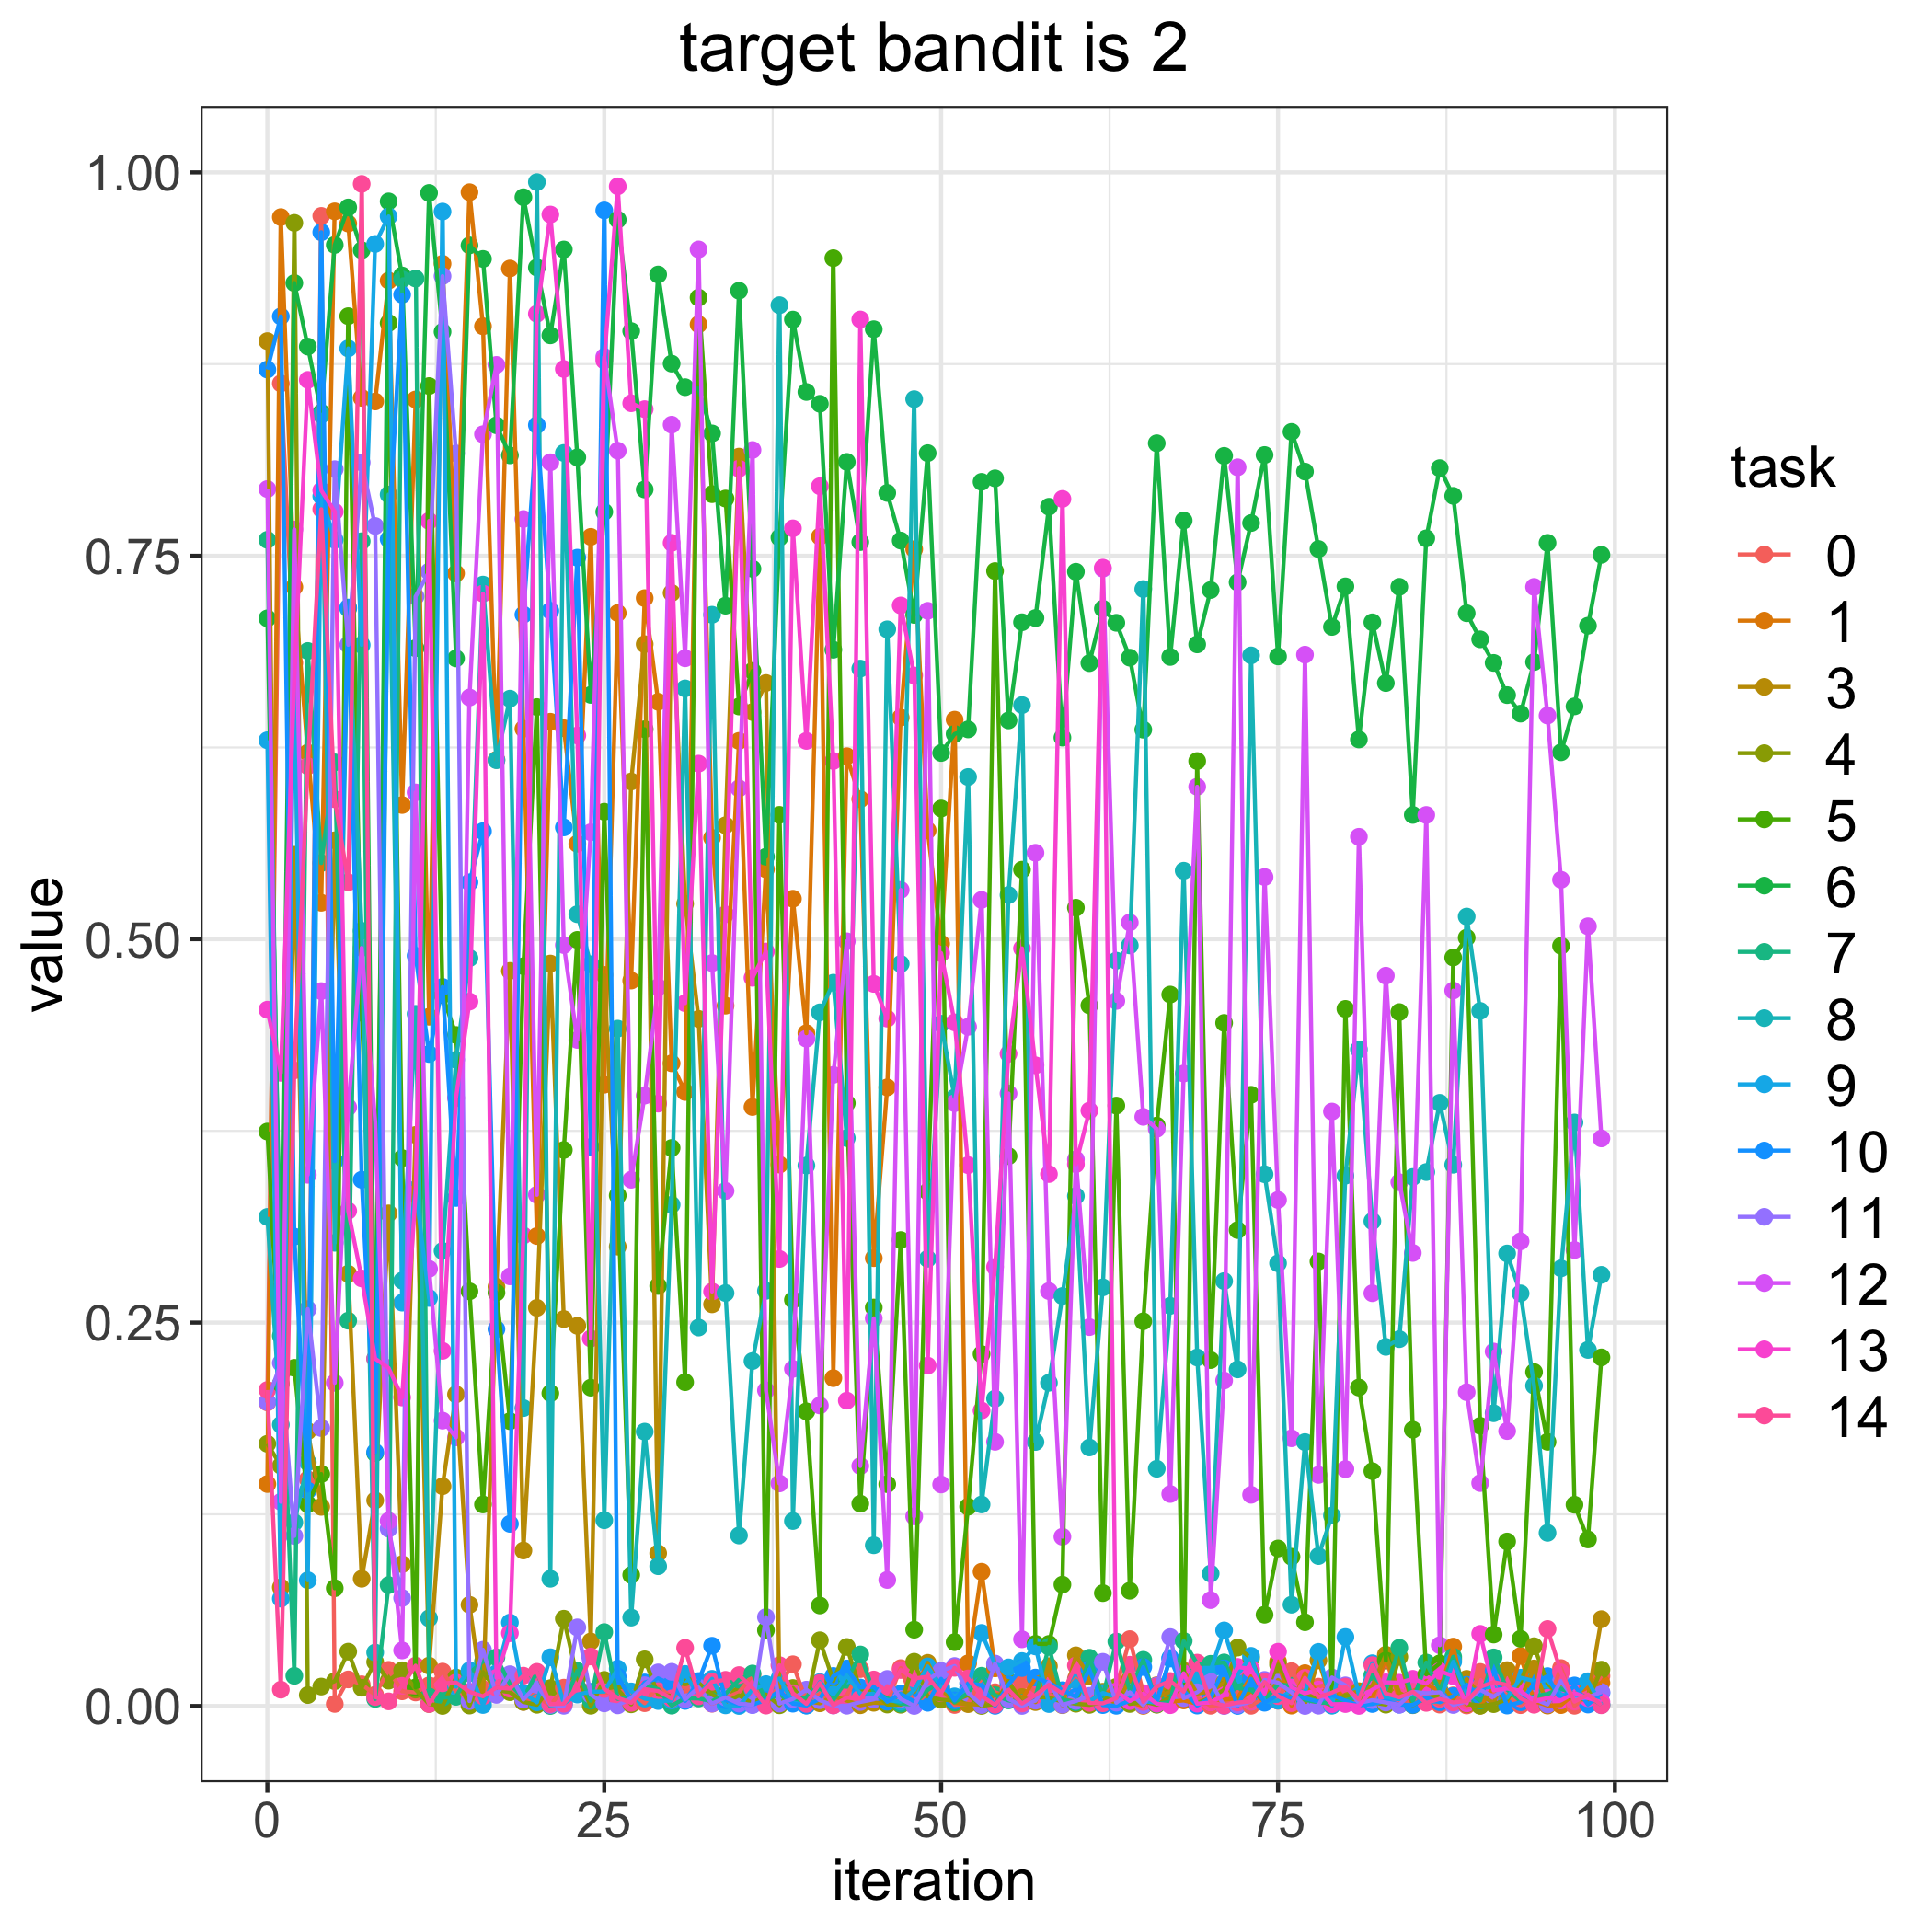

The file beside this chart, header and first rows:
, 0, 1, 3, 4, 5, 6, 7, 8, 9, 10, 11, 12, 13, 14
0, 0.1979, 0.1447, 0.89, 0.171, 0.3746, 0.7092, 0.7604, 0.3189, 0.6297, 0.8714, 0.1982, 0.7935, 0.454, 0.206
1, 0.8624, 0.9708, 0.07736, 0.1567, 0.2101, 0.2725, 0.2414, 0.1834, 0.06998, 0.9061, 0.2236, 0.1332, 0.4128, 0.01064
2, 0.6801, 0.7296, 0.555, 0.9671, 0.2205, 0.9278, 0.01966, 0.1197, 0.6858, 0.3061, 0.1109, 0.7671, 0.6695, 0.4145
3, 0.1478, 0.6216, 0.1792, 0.007147, 0.1316, 0.8864, 0.6879, 0.1589, 0.082, 0.1404, 0.2588, 0.3464, 0.8647, 0.6129
4, 0.9716, 0.5237, 0.1299, 0.01267, 0.1512, 0.8433, 0.5496, 0.842, 0.7889, 0.961, 0.1812, 0.4661, 0.7926, 0.7803
5, 0.001344, 0.9746, 0.5645, 0.01617, 0.07679, 0.9527, 0.6153, 0.302, 0.7604, 0.3553, 0.8065, 0.2107, 0.7788, 0.5912
6, 0.01731, 0.9666, 0.2818, 0.03543, 0.9062, 0.9771, 0.2512, 0.7156, 0.8852, 0.7163, 0.692, 0.3904, 0.3229, 0.5371
7, 0.01415, 0.853, 0.08297, 0.01191, 0.4521, 0.9492, 0.7595, 0.5055, 0.6919, 0.3431, 0.8108, 0.4943, 0.2788, 0.9925
8, 0.007287, 0.8506, 0.1341, 0.02871, 0.2264, 0.1649, 0.004613, 0.03484, 0.9533, 0.1656, 0.7694, 0.381, 0.2265, 0.005817
9, 0.02357, 0.9294, 0.3212, 0.01651, 0.9018, 0.9811, 0.07885, 0.7899, 0.9713, 0.7608, 0.1156, 0.1208, 0.2204, 0.003013
10, 0.00956, 0.5875, 0.09244, 0.02326, 0.3572, 0.9328, 0.9302, 0.2774, 0.263, 0.9202, 0.07042, 0.03622, 0.2012, 0.01316
11, 0.008824, 0.8519, 0.3724, 0.01073, 0.01211, 0.6897, 0.9308, 0.4513, 0.3369, 0.4892, 0.7234, 0.5957, 0.334, 0.02629
12, 0.01344, 0.4494, 0.02633, 0.001281, 0.8607, 0.9866, 0.006161, 0.05717, 0.2661, 0.4251, 0.7397, 0.285, 0.7727, 0.001277
13, 0.02244, 0.9404, 0.1433, 2.998071243348579e-05, 0.4635, 0.896, 0.0054, 0.2967, 0.9744, 0.4689, 0.9323, 0.1861, 0.2316, 0.01478
14, 0.009347, 0.7385, 0.2032, 0.01858, 0.4375, 0.6831, 0.005987, 0.4214, 0.01259, 0.3313, 0.8168, 0.1751, 0.3965, 0.01532
15, 0.007162, 0.9871, 0.06598, 0.0002731, 0.2704, 0.9524, 0.02146, 0.4877, 0.02324, 0.5371, 0.003218, 0.6576, 0.4593, 0.009234
16, 0.01105, 0.8996, 0.003325, 0.02214, 0.1314, 0.9436, 0.02903, 0.7312, 0.0006365, 0.5704, 0.03665, 0.8292, 0.7253, 0.006316
17, 0.01233, 0.6169, 0.2733, 0.01032, 0.2695, 0.8351, 0.03173, 0.6167, 0.02132, 0.2457, 0.007257, 0.8744, 0.01841, 0.01202
18, 0.01173, 0.9373, 0.4793, 0.008996, 0.1857, 0.8155, 0.01427, 0.6568, 0.05439, 0.1188, 0.02072, 0.2802, 0.04744, 0.01128
19, 0.002664, 0.6372, 0.1014, 0.002652, 0.4824, 0.9838, 0.005003, 0.1943, 0.008605, 0.7116, 0.004184, 0.774, 0.3068, 0.01978
20, 0.006379, 0.3064, 0.2596, 0.0007672, 0.6514, 0.9379, 0.02191, 0.9936, 0.002357, 0.8352, 0.01382, 0.3333, 0.9078, 0.02229
21, 0.0003332, 0.6418, 0.4841, 0.01161, 0.2039, 0.8937, 1.4987520360420769e-05, 0.08296, 0.03178, 0.7141, 0.0006524, 0.811, 0.9725, 0.001233
22, 0.01195, 0.6376, 0.2523, 0.05689, 0.3625, 0.9497, 0.001342, 0.817, 0.001614, 0.5729, 0.0001207, 0.4962, 0.8718, 0.001469
23, 0.01837, 0.5622, 0.2479, 0.01845, 0.4995, 0.8141, 0.02292, 0.5163, 0.007462, 0.7488, 0.05124, 0.4343, 0.6328, 0.01225
24, 0.009013, 0.7623, 0.04208, 0.0001456, 0.2076, 0.6593, 0.003479, 0.4836, 0.009279, 0.3645, 0.007371, 0.5697, 0.2396, 0.03228
25, 0.008528, 0.4051, 0.4767, 0.01701, 0.5831, 0.7787, 0.04819, 0.1211, 0.009399, 0.9752, 0.001689, 0.8797, 0.8773, 0.01107
26, 0.00986, 0.7127, 0.2995, 0.01079, 0.3329, 0.9691, 0.00466, 0.4417, 0.02439, 0.01913, 0.0004037, 0.8185, 0.9909, 0.005346
27, 0.009038, 0.473, 0.6028, 0.001075, 0.08543, 0.8965, 0.005742, 0.05763, 0.009504, 0.00392, 0.005147, 0.3431, 0.8494, 0.002021
28, 0.001819, 0.7224, 0.6924, 0.03041, 0.6369, 0.7932, 0.01389, 0.1789, 0.00484, 0.01534, 0.01356, 0.398, 0.8456, 0.01096
29, 0.01288, 0.6548, 0.09957, 0.007318, 0.2739, 0.9334, 0.01091, 0.09113, 0.003228, 0.01805, 0.0219, 0.4687, 0.3928, 0.009729
30, 0.005645, 0.4191, 0.7258, 0.006568, 0.3638, 0.8753, 0.0002171, 0.3268, 0.003547, 0.01393, 0.0223, 0.8355, 0.7584, 0.004942
31, 0.009649, 0.4004, 0.5231, 0.01869, 0.2111, 0.8599, 0.005049, 0.6635, 0.02091, 0.003288, 0.004337, 0.6832, 0.4583, 0.03792
32, 0.009611, 0.9009, 0.448, 0.01506, 0.9183, 0.859, 0.004937, 0.2468, 0.006744, 0.01624, 0.01208, 0.9497, 0.6144, 0.006333
33, 0.001473, 0.5661, 0.2619, 0.007495, 0.7902, 0.8298, 0.003099, 0.7116, 0.01772, 0.03928, 0.001585, 0.4844, 0.2703, 0.01578
34, 0.005208, 0.4567, 0.5743, 0.002396, 0.7873, 0.7175, 0.007856, 0.2693, 0.0004028, 0.003782, 0.005594, 0.3358, 0.5162, 0.01707
35, 0.008963, 0.6293, 0.8147, 0.006885, 0.6517, 0.9228, 0.01715, 0.1112, 1.5121023688130857e-05, 0.0009738, 0.001548, 0.5983, 0.8068, 0.02015
36, 0.02028, 0.3906, 0.6481, 0.001767, 0.6749, 0.7415, 0.02118, 0.2249, 0.01066, 0.0008069, 0.0006014, 0.819, 0.4748, 0.01182
37, 0.001288, 0.5455, 0.6671, 0.007528, 0.04936, 0.5538, 0.004098, 0.2707, 0.01426, 0.003928, 0.05796, 0.2058, 0.492, 0.0002292
38, 0.01347, 0.353, 0.008781, 0.0004489, 0.5811, 0.7618, 0.007482, 0.9134, 0.01795, 0.009816, 0.00157, 0.1451, 0.2915, 0.02662
39, 0.02721, 0.5264, 0.003362, 0.01173, 0.2648, 0.904, 0.002183, 0.1206, 0.002413, 0.001491, 0.004583, 0.2198, 0.7679, 0.008339
40, 0.00321, 0.4387, 0.003303, 0.001393, 0.1921, 0.8568, 0.005876, 0.3524, 0.0002337, 0.0003678, 0.01065, 0.4351, 0.6293, 0.001352
41, 0.008012, 0.7625, 0.001749, 0.04285, 0.06554, 0.8491, 0.01157, 0.4523, 0.01558, 0.004538, 0.003745, 0.196, 0.7954, 0.01501
42, 0.002739, 0.2138, 0.006329, 0.01632, 0.944, 0.6887, 0.003972, 0.4716, 0.007475, 0.01958, 0.0003589, 0.4115, 0.6162, 0.0003709
43, 0.006915, 0.6193, 0.003522, 0.03849, 0.3931, 0.8112, 0.01693, 0.3703, 0.01995, 0.02446, 0.0001568, 0.4986, 0.1991, 0.005394
44, 0.02406, 0.5913, 0.0004764, 0.01079, 0.1319, 0.7589, 0.03362, 0.6764, 0.008033, 0.01204, 0.002595, 0.1565, 0.9041, 0.004825
45, 0.01136, 0.292, 0.002084, 0.009906, 0.2598, 0.8977, 0.009199, 0.1048, 0.007905, 0.01255, 0.004324, 0.2528, 0.4709, 0.01726
46, 0.002495, 0.4034, 0.001821, 0.0009332, 0.1446, 0.791, 0.005061, 0.702, 0.003916, 0.002755, 0.01765, 0.08218, 0.4482, 0.008471
47, 0.02471, 0.6445, 0.008025, 0.0007931, 0.3038, 0.7599, 0.001445, 0.4839, 0.00282, 0.007978, 0.004561, 0.5321, 0.7176, 0.02344
48, 0.0005385, 0.7543, 0.009143, 0.02886, 0.04975, 0.7114, 0.001016, 0.8521, 0.01029, 0.00293, 2.5496138171949012e-05, 0.1236, 0.672, 0.0179
49, 0.008464, 0.5709, 0.02816, 0.006229, 0.3354, 0.8169, 0.01045, 0.2916, 0.02583, 0.002074, 0.01697, 0.7141, 0.2219, 0.01908
50, 0.01022, 0.497, 0.01135, 0.004131, 0.5852, 0.6214, 0.01658, 0.4449, 0.01261, 0.01769, 0.0229, 0.1444, 0.4909, 0.008329
51, 0.0006595, 0.6431, 0.001964, 0.003559, 0.04164, 0.6338, 0.00238, 0.3967, 0.006263, 0.003615, 0.02607, 0.393, 0.4457, 0.02489
52, 0.001555, 0.02781, 0.001222, 0.007155, 0.13, 0.6368, 0.008913, 0.6058, 0.01146, 0.01477, 0.00845, 0.4429, 0.3527, 0.01796
53, 0.0182, 0.08756, 0.0008273, 2.3641955823002895e-05, 0.2294, 0.7982, 0.01973, 0.1314, 0.04765, 0.0136, 0.0006127, 0.5256, 0.1927, 0.00642
54, 0.008991, 0.02455, 0.007414, 0.001249, 0.74, 0.8005, 0.006963, 0.2004, 0.02725, 0.0001119, 0.02768, 0.1722, 0.2863, 0.0007864
55, 0.005665, 0.01489, 0.007949, 0.01623, 0.3585, 0.6427, 0.00364, 0.5288, 0.02518, 0.01399, 0.00454, 0.3994, 0.4253, 0.01053
56, 0.01638, 0.004506, 0.005814, 0.001448, 0.5453, 0.7067, 0.002069, 0.6526, 0.0293, 0.02474, 3.677106871467023e-05, 0.04348, 0.494, 0.001614
57, 0.009238, 0.01817, 0.002528, 0.006073, 0.04051, 0.7094, 0.00607, 0.1721, 0.03884, 0.01853, 0.003457, 0.5563, 0.4178, 0.007079
58, 0.006942, 0.0205, 0.02597, 0.005535, 0.04045, 0.782, 0.0386, 0.2108, 0.001253, 0.01513, 0.01566, 0.2705, 0.3468, 0.01383
59, 0.005471, 0.004411, 0.0005409, 0.00276, 0.07914, 0.6314, 0.004338, 0.2673, 0.007574, 0.01028, 0.0007646, 0.1104, 0.7871, 0.008153
... 40 more rows
